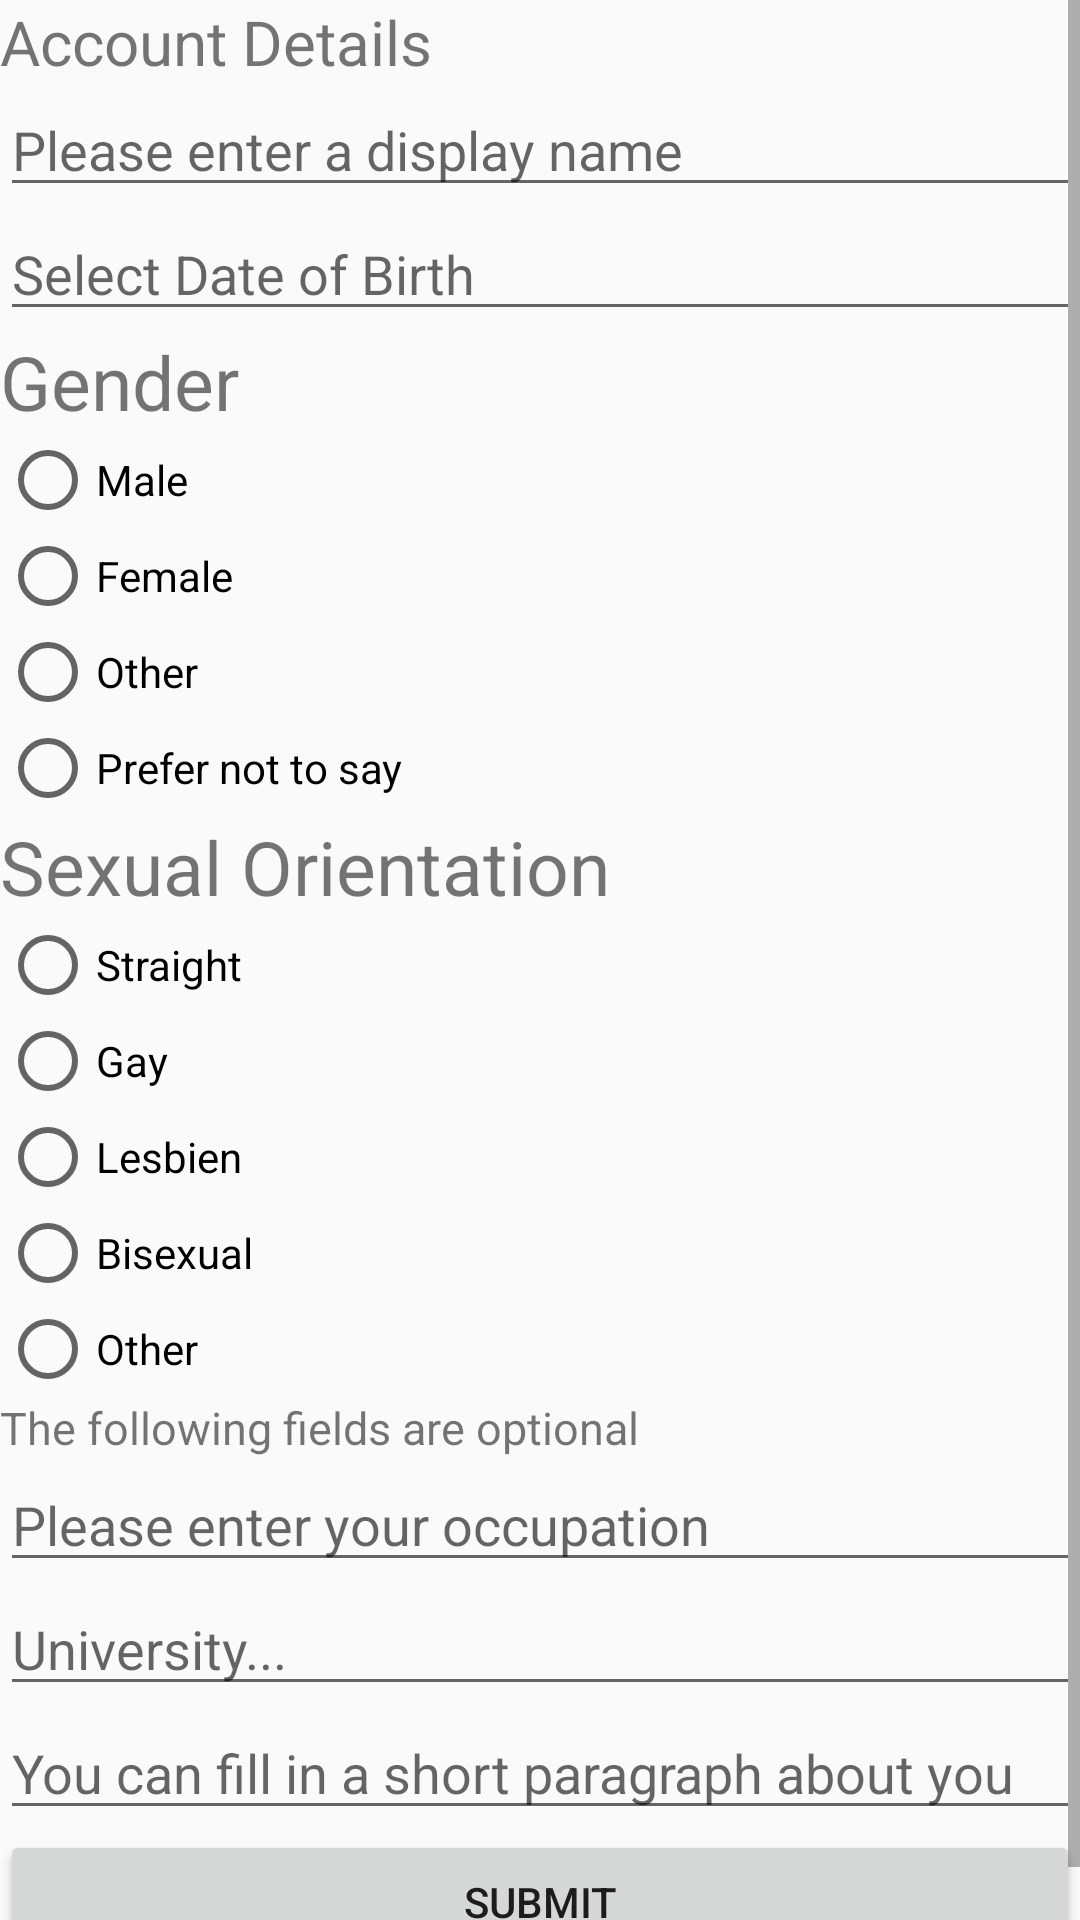

Produce the Android XML layout that renders to this screen, including the resource entries it uses.
<!-- AndroidManifest.xml: application theme AppTheme -->
<!-- res/layout/activity_new_profile.xml -->
<?xml version="1.0" encoding="utf-8"?>
    <ScrollView
        xmlns:android="http://schemas.android.com/apk/res/android"
        xmlns:app="http://schemas.android.com/apk/res-auto"
        xmlns:tools="http://schemas.android.com/tools"
        android:layout_width="match_parent"
        android:layout_height="match_parent"
        android:scrollbars="vertical"
        tools:context=".NewProfile"
        android:layout_centerInParent="true"
        android:id="@+id/newProfLayout">

        <LinearLayout
            android:layout_width="match_parent"
            android:layout_height="match_parent"
            android:orientation="vertical" >

            <TextView
                android:layout_width="match_parent"
                android:layout_height="match_parent"
                android:text="@string/newProfile"
                android:textSize="10pt"
                android:id="@+id/newProfileTitle"/>

            <EditText
                android:layout_width="match_parent"
                android:layout_height="match_parent"
                android:id="@+id/displayName"
                android:inputType="text"
                android:hint="@string/dispName"/>

            <EditText
                android:layout_width="match_parent"
                android:layout_height="match_parent"
                android:id="@+id/birthday"
                android:inputType="date"
                android:hint="Select Date of Birth"/>


            <TextView
                android:layout_width="match_parent"
                android:layout_height="match_parent"
                android:text="Gender"
                android:textSize="25sp"/>

            <RadioGroup
                android:layout_width="match_parent"
                android:layout_height="match_parent"
                android:id="@+id/gender">


                <RadioButton
                    android:layout_width="match_parent"
                    android:layout_height="match_parent"
                    android:text="Male"/>

                <RadioButton
                    android:layout_width="match_parent"
                    android:layout_height="match_parent"
                    android:text="Female"/>

                <RadioButton
                    android:layout_width="match_parent"
                    android:layout_height="match_parent"
                    android:text="Other" />

                <RadioButton
                    android:layout_width="match_parent"
                    android:layout_height="match_parent"
                    android:text="Prefer not to say"/>


            </RadioGroup>

            <TextView
                android:layout_width="match_parent"
                android:layout_height="match_parent"
                android:text="Sexual Orientation"
                android:textSize="25sp"/>

            <RadioGroup
                android:layout_width="match_parent"
                android:layout_height="match_parent"
                android:id="@+id/orientation">

                <RadioButton
                    android:layout_width="match_parent"
                    android:layout_height="match_parent"
                    android:text="Straight"/>

                <RadioButton
                    android:layout_width="match_parent"
                    android:layout_height="match_parent"
                    android:text="Gay"/>

                <RadioButton
                    android:layout_width="match_parent"
                    android:layout_height="match_parent"
                    android:text="Lesbien"/>

                <RadioButton
                    android:layout_width="match_parent"
                    android:layout_height="match_parent"
                    android:text="Bisexual"/>

                <RadioButton
                    android:layout_width="match_parent"
                    android:layout_height="match_parent"
                    android:text="Other"/>

            </RadioGroup>

            <TextView
                android:layout_width="match_parent"
                android:layout_height="match_parent"
                android:text="The following fields are optional"
                android:textSize="15sp" />

            <EditText
                android:layout_width="match_parent"
                android:layout_height="match_parent"
                android:id="@+id/work"
                android:hint="@string/occupation"/>

            <EditText
                android:layout_width="match_parent"
                android:layout_height="match_parent"
                android:id="@+id/university"
                android:inputType="text"
                android:hint="@string/uni"/>

            <EditText
                android:layout_width="match_parent"
                android:layout_height="match_parent"
                android:id="@+id/userInfo"
                android:inputType="textMultiLine"
                android:hint="@string/aboutMe"/>

            <Button
                android:layout_width="match_parent"
                android:layout_height="match_parent"
                android:text="Submit"
                android:id="@+id/submitDets"/>

            <FrameLayout
                android:id="@+id/frameLayout"
                android:layout_width="wrap_content"
                android:layout_height="wrap_content">
            </FrameLayout>

        </LinearLayout>
    </ScrollView>
<!-- resources referenced by this layout -->
<resources>
  <string name="aboutMe">You can fill in a short paragraph about you</string>
  <string name="dispName">Please enter a display name</string>
  <string name="newProfile">Account Details</string>
  <string name="occupation">Please enter your occupation</string>
  <string name="uni">University...</string>
  <style name="AppTheme" parent="Theme.AppCompat.Light.DarkActionBar">
          
          <item name="colorPrimary">@color/colorPrimary</item>
          <item name="colorPrimaryDark">@color/colorPrimaryDark</item>
          <item name="colorAccent">@color/colorAccent</item>
      </style>
  <color name="colorPrimary">#C71585</color>
  <color name="colorPrimaryDark">#3700B3</color>
  <color name="colorAccent">#03DAC5</color>
</resources>
